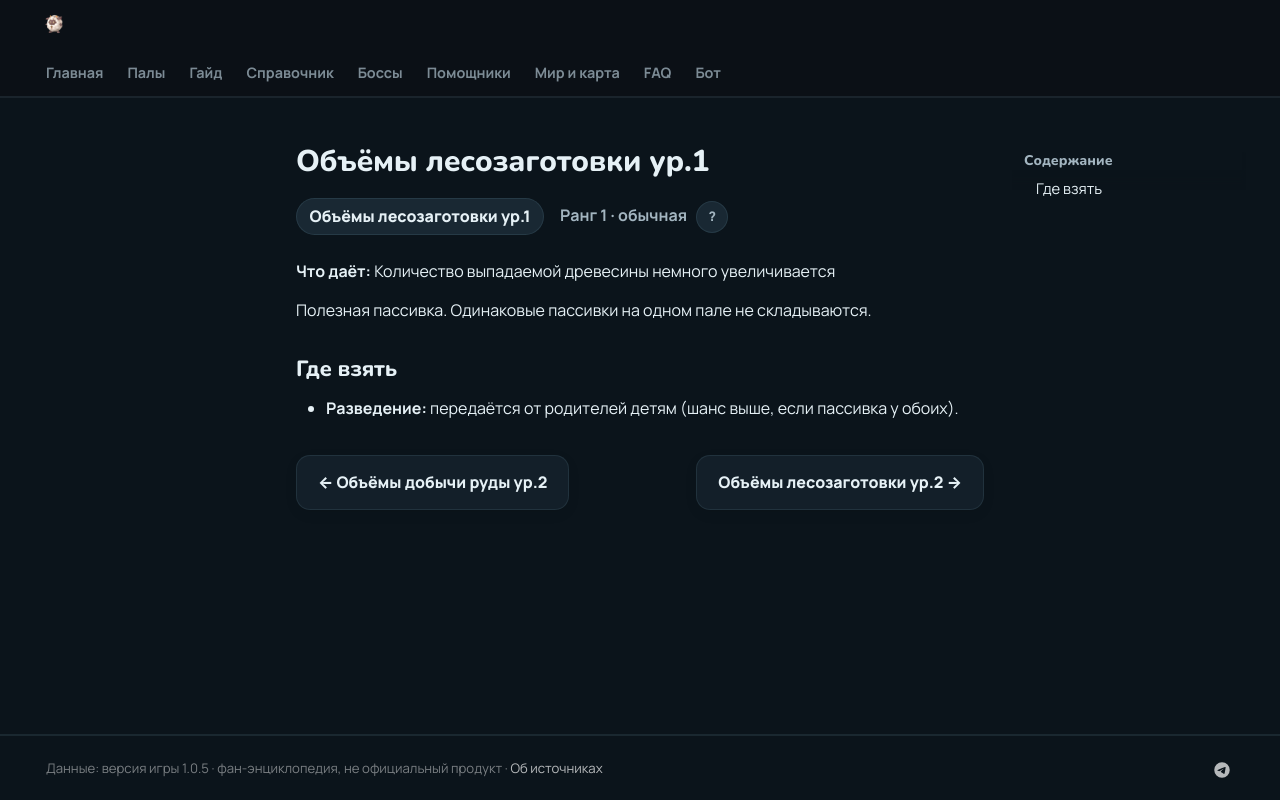

repository: 39den/palwiki · page: passivki/logging_yield_up_lv_1/index.html · generator: mkdocs

# Объёмы лесозаготовки ур.1

<div class="psv-hero" markdown="0"><span class="psv r-1 big">Объёмы лесозаготовки ур.1</span> <span class="rk">Ранг 1 · обычная <button class="hlp" data-tip="Ранг — насколько сильна пассивка: от −3 (вредная) до 4 (легендарная). Чем выше, тем реже встречается.">?</button></span></div>

**Что даёт:** Количество выпадаемой древесины немного увеличивается

Полезная пассивка. Одинаковые пассивки на одном пале не складываются.

## Где взять

- 🧬 **Разведение:** передаётся от родителей детям (шанс выше, если пассивка у обоих).


<div class="pn" markdown="0"><a class="card-link" href="../../passivki/mining_yield_up_lv_2/">← Объёмы добычи руды ур.2</a><a class="card-link" href="../../passivki/logging_yield_up_lv_2/">Объёмы лесозаготовки ур.2 →</a></div>
